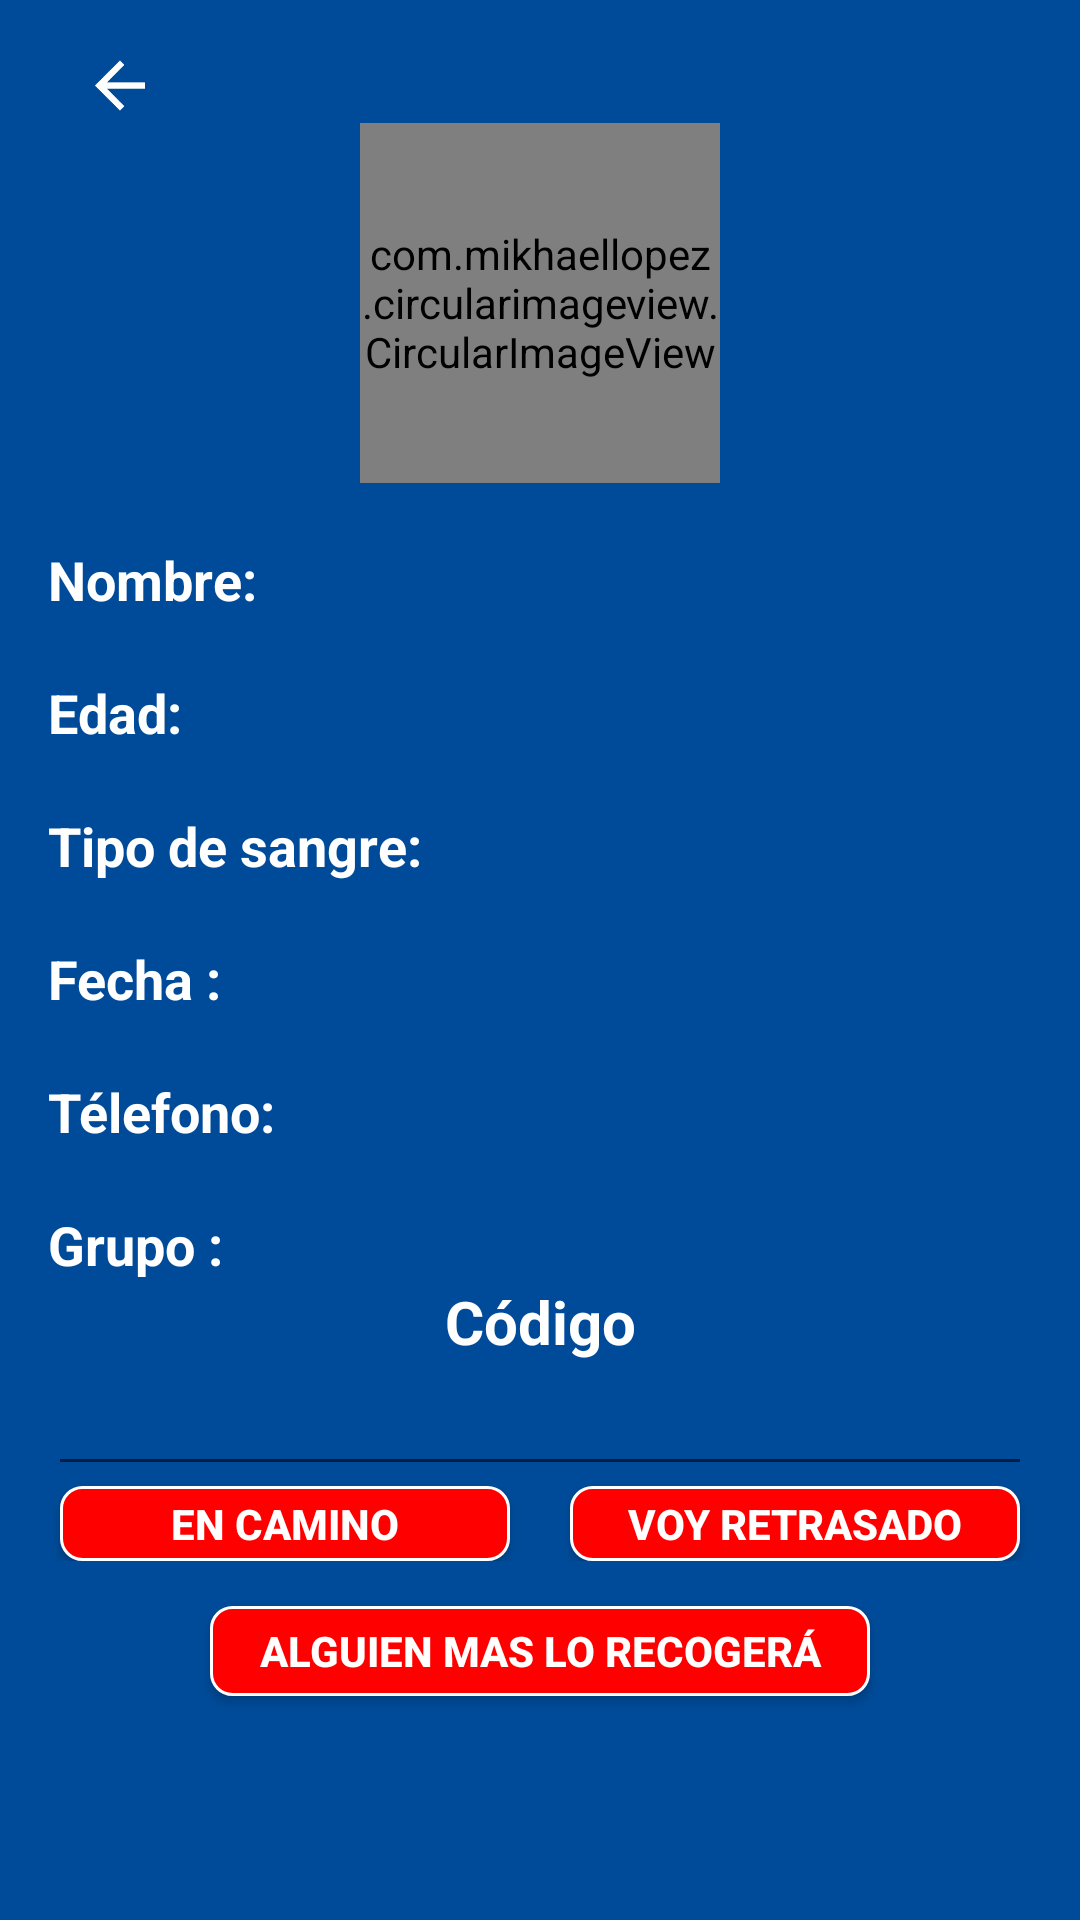

Android layout source for this screen:
<!-- AndroidManifest.xml: application theme AppTheme.NoActionBar -->
<!-- res/layout/activity_alumno_perfil.xml -->
<?xml version="1.0" encoding="utf-8"?>
<LinearLayout xmlns:android="http://schemas.android.com/apk/res/android"
    xmlns:tools="http://schemas.android.com/tools"
    xmlns:app="http://schemas.android.com/apk/res-auto"
    android:id="@+id/activity_alumno_perfil"
    android:layout_width="match_parent"
    android:layout_height="match_parent"
    android:paddingBottom="@dimen/activity_vertical_margin"
    android:paddingLeft="@dimen/activity_horizontal_margin"
    android:paddingRight="@dimen/activity_horizontal_margin"
    android:paddingTop="@dimen/activity_vertical_margin"
    android:orientation="vertical"
    android:background="@color/colorPrimary"
    tools:context="homecomingalpha.ederpadilla.example.com.proyectoipn.activitys.AlumnoPerfilActivity">
    <LinearLayout
        android:layout_width="match_parent"
        android:layout_height="wrap_content"
        android:orientation="horizontal">
        <LinearLayout
            android:layout_width="0dp"
            android:layout_height="match_parent"
            android:layout_weight="50"
            android:gravity="left">
            <ImageView
                android:layout_width="wrap_content"
                android:layout_height="25dp"
                android:src="@mipmap/ic_arrow_back"
                android:id="@+id/img_arrow_back"
                android:clickable="true"/>
        </LinearLayout>
        <LinearLayout
            android:layout_width="0dp"
            android:layout_height="match_parent"
            android:layout_weight="50"
            android:gravity="right">
            <ImageView
                android:layout_width="wrap_content"
                android:layout_height="25dp"
                android:src="@mipmap/ic_inform"
                android:id="@+id/img_inform"
                android:layout_gravity=""
                android:clickable="true"/>
        </LinearLayout>

    </LinearLayout>

    <com.mikhaellopez.circularimageview.CircularImageView
        android:layout_width="120dp"
        android:layout_height="120dp"
        android:clickable="true"
        android:id="@+id/alumno_photo"
        android:layout_gravity="center"
        android:src="@drawable/com_facebook_profile_picture_blank_portrait" />


            <TextView
                android:layout_width="match_parent"
                android:layout_height="wrap_content"
                android:layout_marginTop="@dimen/dimen_20dp"
                android:text="@string/nombre_simple"
                android:textIsSelectable="true"
                android:id="@+id/tv_alumno_perfil_nombre"
                style="@style/myt_profile_tv_style"/>
            <TextView
                android:layout_width="match_parent"
                android:layout_height="wrap_content"
                android:layout_marginTop="@dimen/dimen_20dp"
                android:text="@string/edad_simple"
                android:textIsSelectable="true"
                android:id="@+id/tv_alumno_perfil_edad"
                style="@style/myt_profile_tv_style"/>
            <TextView
                android:layout_width="match_parent"
                android:layout_height="wrap_content"
                android:layout_marginTop="@dimen/dimen_20dp"
                android:text="@string/tipo_de_sangre_simple"
                android:id="@+id/tv_alumno_perfil_tipo_de_sangre"
                style="@style/myt_profile_tv_style"/>

            <TextView
                android:layout_width="match_parent"
                android:layout_height="wrap_content"
                android:layout_marginTop="@dimen/dimen_20dp"
                android:text="@string/fecha_simple"
                android:textIsSelectable="true"
                android:id="@+id/tv_alumno_perfil_fecha"
                style="@style/myt_profile_tv_style"/>
            <TextView
                android:layout_width="match_parent"
                android:layout_height="wrap_content"
                android:layout_marginTop="@dimen/dimen_20dp"
                android:text="@string/telefono_simple"
                android:id="@+id/tv_alumno_perfil_telefono"
                android:clickable="true"
                style="@style/myt_profile_tv_style"/>
            <TextView
                android:layout_width="match_parent"
                android:layout_height="wrap_content"
                android:layout_marginTop="@dimen/dimen_20dp"
                android:text="@string/grupo_simple"
                android:textIsSelectable="true"
                android:id="@+id/tv_alumno_perfil_grupo"
                style="@style/myt_profile_tv_style"/>
    <TextView
        android:layout_width="match_parent"
        android:layout_height="wrap_content"
        android:text="@string/codigo"
        android:textAlignment="center"
        android:textColor="@color/white"
        android:textStyle="bold"
        android:textSize="20sp"/>
    <EditText
        android:layout_width="match_parent"
        android:layout_height="wrap_content"
        android:textColor="@color/white"
        android:textStyle="bold"
        android:id="@+id/et_alumno_perfil_codigo"
        android:textAlignment="center"
        android:inputType=""/>
    <LinearLayout
        android:layout_width="match_parent"
        android:layout_height="wrap_content"
        android:orientation="horizontal"
        android:gravity="center">

        <Button
            android:id="@+id/btn_perfil_alumno_encamino"
            android:layout_width="150dp"
            android:layout_height="25dp"
            android:layout_gravity="center"
            android:layout_marginRight="10dp"
            android:background="@drawable/my_red_btn_ripple"
            android:text="@string/en_camino"
            android:textColor="@color/white"
            android:textStyle="bold"/>
        <Button
            android:id="@+id/btn_perfil_alumno_retardo"
            android:layout_width="150dp"
            android:layout_height="25dp"
            android:layout_marginLeft="10dp"
            android:layout_gravity="center"
            android:background="@drawable/my_red_btn_ripple"
            android:text="@string/retardo"
            android:textColor="@color/white"
            android:textStyle="bold"/>




    </LinearLayout>
    <Button
        android:id="@+id/btn_perfil_alumno_alguien_mas_recogera"
        android:layout_width="220dp"
        android:layout_height="30dp"
        android:layout_gravity="center"
        android:layout_marginTop="15dp"
        android:background="@drawable/my_red_btn_ripple"
        android:text="@string/alguienmas"
        android:textColor="@color/white"
        android:textStyle="bold"/>
    <Button
        android:id="@+id/btn_perfil_alumno_checkout"
        android:layout_width="200dp"
        android:layout_height="40dp"
        android:layout_gravity="center"
        android:layout_marginRight="10dp"
        android:visibility="gone"
        android:elevation="16dp"
        android:background="@drawable/my_red_btn_ripple"
        android:text="@string/checkout"
        android:textColor="@color/white"
        android:textStyle="bold"/>


</LinearLayout>
<!-- resources referenced by this layout -->
<resources>
  <color name="colorPrimary">#004b99</color>
  <color name="white">#ffffff</color>
  <dimen name="activity_horizontal_margin">16dp</dimen>
  <dimen name="activity_vertical_margin">16dp</dimen>
  <dimen name="dimen_20dp">20dp</dimen>
  <!-- drawable my_red_btn_ripple (drawable-v21) -->
  <?xml version="1.0" encoding="utf-8"?>
  <ripple xmlns:android="http://schemas.android.com/apk/res/android"
      android:color="@color/white">
      <item android:drawable="@drawable/my_red_btn" />
  </ripple>
  <!-- mipmap ic_arrow_back: png bitmap (mipmap-xxhdpi, 434 bytes) -->
  <string name="alguienmas">Alguien mas lo recogerá</string>
  <string name="checkout">Check out</string>
  <string name="codigo">Código</string>
  <string name="edad_simple">Edad:</string>
  <string name="en_camino">En camino</string>
  <string name="fecha_simple">Fecha : </string>
  <string name="grupo_simple">Grupo :</string>
  <string name="nombre_simple">Nombre:</string>
  <string name="retardo">Voy retrasado</string>
  <string name="telefono_simple">Télefono: </string>
  <string name="tipo_de_sangre_simple">Tipo de sangre:</string>
  <style name="myt_profile_tv_style">
          <item name="android:textStyle">bold</item>
          <item name="android:textColor">@color/white</item>
          <item name="android:textAlignment">textStart</item>
          <item name="android:textSize">18sp</item>
      </style>
  <style name="AppTheme.NoActionBar" parent="AppTheme">
          <item name="windowActionBar">false</item>
          <item name="windowNoTitle">true</item>
          <item name="color">@android:color/white</item>
      </style>
  <!-- drawable my_red_btn (drawable) -->
  <?xml version="1.0" encoding="utf-8"?>
  <shape xmlns:android="http://schemas.android.com/apk/res/android"
      android:shape="rectangle">
  
      <corners android:radius="7dp"/>
      <solid android:color="@color/red"/>
      <stroke android:width="3px" android:color="@color/white"/>
  </shape>
  <style name="AppTheme" parent="Theme.AppCompat.Light.DarkActionBar">
          
          <item name="colorPrimary">@color/colorPrimary</item>
          <item name="colorPrimaryDark">@color/colorPrimaryDark</item>
          <item name="colorAccent">@color/colorAccent</item>
      </style>
  <color name="red">#ff0000</color>
  <color name="colorPrimaryDark">#0d3677</color>
  <color name="colorAccent">#ffffff</color>
</resources>
